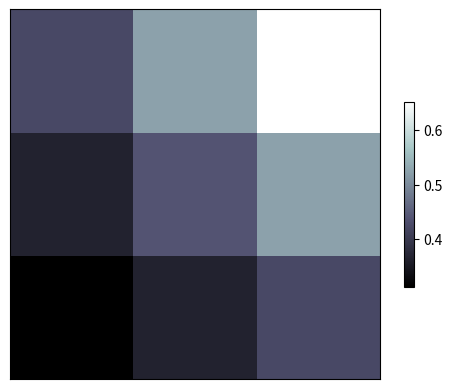

Python code for this plot:
# 13 - image
"""
Please note, this script is for python3+.
If you are using python2+, please modify it accordingly.
"""

import matplotlib.pyplot as plt
import numpy as np

# image data
a = np.array([0.313660827978, 0.365348418405, 0.423733120134,
              0.365348418405, 0.439599930621, 0.525083754405,
              0.423733120134, 0.525083754405, 0.651536351379]).reshape(3,3)

"""
for the value of "interpolation", check this:
http://matplotlib.org/examples/images_contours_and_fields/interpolation_methods.html
for the value of "origin"= ['upper', 'lower'], check this:
http://matplotlib.org/examples/pylab_examples/image_origin.html
"""
plt.imshow(a, interpolation='nearest', cmap='bone', origin='lower')
plt.colorbar(shrink=.5)

plt.xticks(())
plt.yticks(())
plt.show()

